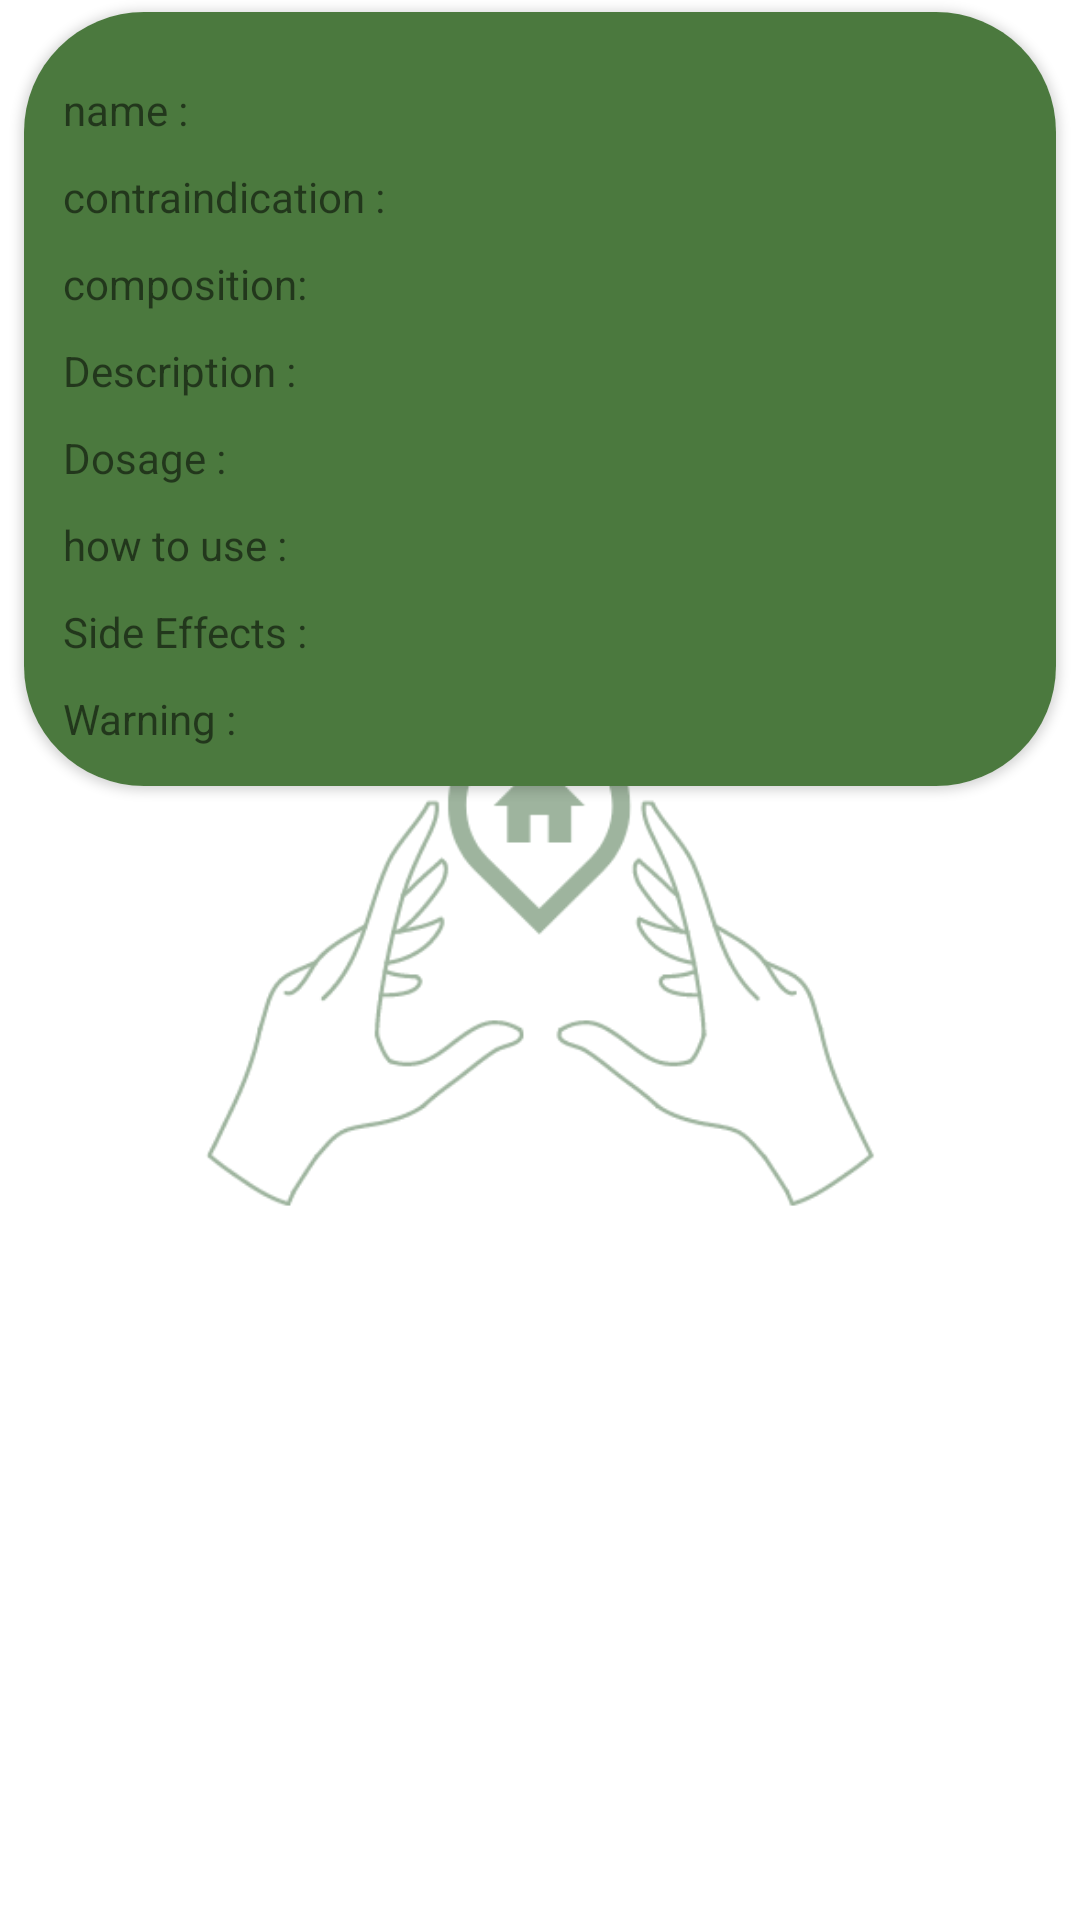

Produce the Android XML layout that renders to this screen, including the resource entries it uses.
<!-- AndroidManifest.xml: application theme Theme.Ronelo -->
<!-- res/layout/activity_result_medicine.xml -->
<?xml version="1.0" encoding="utf-8"?>
<ScrollView xmlns:android="http://schemas.android.com/apk/res/android"
    xmlns:app="http://schemas.android.com/apk/res-auto"
    xmlns:tools="http://schemas.android.com/tools"
    android:layout_width="match_parent"
    android:layout_height="match_parent"
    tools:context=".ResultMedicineActivity"
    android:background="@drawable/mantau_watermark">

   <androidx.cardview.widget.CardView
       android:layout_width="match_parent"
       android:layout_height="wrap_content"
       android:layout_marginStart="8dp"
       android:layout_marginTop="4dp"
       android:layout_marginEnd="8dp"
       android:layout_marginBottom="4dp"
       android:foregroundGravity="center"
       app:cardCornerRadius="40dp"
       >
       <androidx.constraintlayout.widget.ConstraintLayout
           android:layout_width="match_parent"
           android:layout_height="wrap_content"
           android:background="@color/green"
           android:padding="13dp"
           >

           <TextView
               android:id="@+id/medicName"
               android:layout_width="wrap_content"
               android:layout_height="wrap_content"
               android:layout_marginTop="10dp"
               app:layout_constraintStart_toStartOf="parent"
               app:layout_constraintTop_toTopOf="parent"
               android:text="@string/medicName"
               />
           <TextView
               android:id="@+id/medicContra"
               android:layout_width="wrap_content"
               android:layout_height="wrap_content"
               android:layout_marginTop="10dp"
               app:layout_constraintTop_toBottomOf="@id/medicName"
               app:layout_constraintStart_toStartOf="parent"
               android:text="@string/medicContra"
               />
           <TextView
               android:id="@+id/medicCompos"
               android:layout_width="wrap_content"
               android:layout_height="wrap_content"
               android:layout_marginTop="10dp"
               app:layout_constraintTop_toBottomOf="@id/medicContra"
               app:layout_constraintStart_toStartOf="parent"
               android:text="@string/medicCompos"
               />

           <TextView
               android:id="@+id/medicDesc"
               android:layout_width="wrap_content"
               android:layout_height="wrap_content"
               android:layout_marginTop="10dp"
               app:layout_constraintTop_toBottomOf="@id/medicCompos"
               app:layout_constraintStart_toStartOf="parent"
               android:text="@string/medicDesc"
               />
           <TextView
               android:id="@+id/medicDos"
               android:layout_width="wrap_content"
               android:layout_height="wrap_content"
               android:layout_marginTop="10dp"
               app:layout_constraintTop_toBottomOf="@id/medicDesc"
               app:layout_constraintStart_toStartOf="parent"
               android:text="@string/MedicDosage"
               />
           <TextView
               android:id="@+id/medicHow"
               android:layout_width="wrap_content"
               android:layout_height="wrap_content"
               android:layout_marginTop="10dp"
               app:layout_constraintTop_toBottomOf="@id/medicDos"
               app:layout_constraintStart_toStartOf="parent"
               android:text="@string/medicHow"
               />
           <TextView
               android:id="@+id/medicSide"
               android:layout_width="wrap_content"
               android:layout_height="wrap_content"
               android:layout_marginTop="10dp"
               app:layout_constraintTop_toBottomOf="@id/medicHow"
               app:layout_constraintStart_toStartOf="parent"
               android:text="@string/medicSide"
               />
           <TextView
               android:id="@+id/medicWarn"
               android:layout_width="wrap_content"
               android:layout_height="wrap_content"
               android:layout_marginTop="10dp"
               app:layout_constraintTop_toBottomOf="@id/medicSide"
               app:layout_constraintStart_toStartOf="parent"
               android:text="@string/medicWarning"
               app:layout_constraintBottom_toBottomOf="parent"
               />

       </androidx.constraintlayout.widget.ConstraintLayout>
   </androidx.cardview.widget.CardView>

</ScrollView>
<!-- resources referenced by this layout -->
<resources>
  <color name="green">#4B793E</color>
  <!-- drawable mantau_watermark: png bitmap (drawable, 100857 bytes) -->
  <string name="MedicDosage">Dosage :</string>
  <string name="medicCompos">composition:</string>
  <string name="medicContra">contraindication :</string>
  <string name="medicDesc">Description :</string>
  <string name="medicHow">how to use :</string>
  <string name="medicName">name :</string>
  <string name="medicSide">Side Effects :</string>
  <string name="medicWarning">Warning :</string>
  <style name="Theme.Ronelo" parent="Theme.MaterialComponents.DayNight.DarkActionBar">
          
          <item name="colorPrimary">@color/green</item>
          <item name="colorPrimaryVariant">@color/dark_green</item>
          <item name="colorOnPrimary">@color/white</item>
          
          <item name="colorSecondary">@color/teal_200</item>
          <item name="colorSecondaryVariant">@color/teal_700</item>
          <item name="colorOnSecondary">@color/black</item>
          
          <item name="android:statusBarColor" tools:targetApi="l">?attr/colorPrimaryVariant</item>
          
      </style>
  <color name="dark_green">#2B2B2B</color>
  <color name="white">#FFFFFFFF</color>
  <color name="teal_200">#FF03DAC5</color>
  <color name="teal_700">#FF018786</color>
  <color name="black">#FF000000</color>
</resources>
